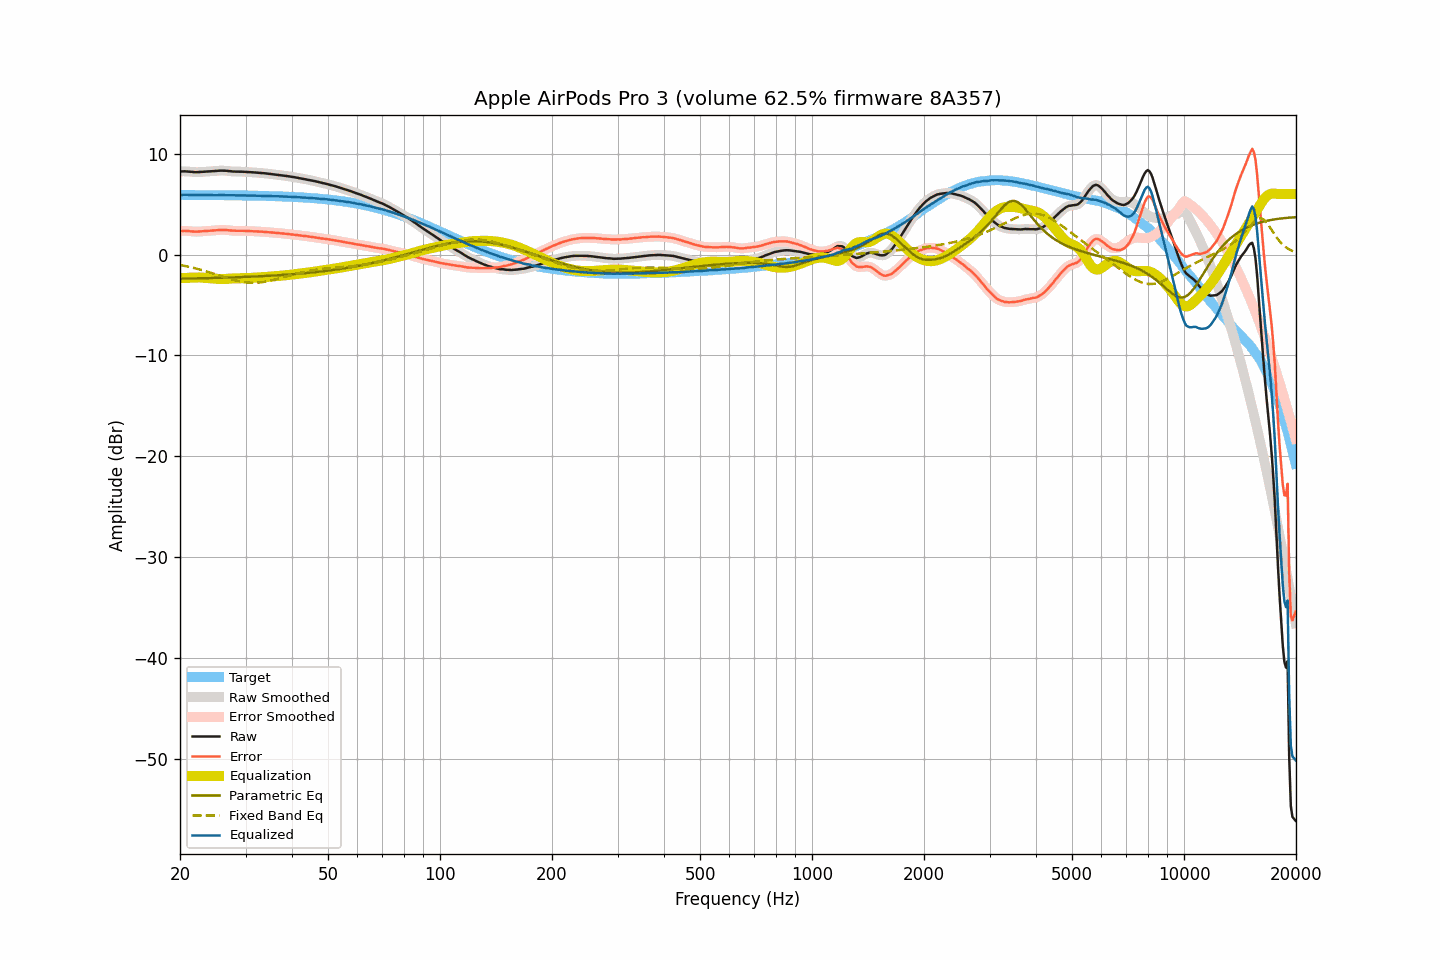

The table this chart was drawn from, first rows:
frequency, raw, smoothed, error, error_smoothed, equalization, parametric_eq, fixed_band_eq, equalized_raw, equalized_smoothed, target
20.00, 8.23, 8.23, 2.32, 2.32, -2.35, -2.40, -1.03, 5.88, 5.88, 5.91
20.20, 8.24, 8.25, 2.34, 2.34, -2.34, -2.39, -1.07, 5.90, 5.90, 5.91
20.40, 8.25, 8.25, 2.35, 2.34, -2.33, -2.39, -1.10, 5.92, 5.92, 5.91
20.61, 8.25, 8.25, 2.35, 2.34, -2.33, -2.39, -1.13, 5.93, 5.93, 5.91
20.81, 8.24, 8.24, 2.34, 2.34, -2.32, -2.39, -1.17, 5.93, 5.93, 5.91
21.02, 8.23, 8.23, 2.33, 2.33, -2.31, -2.38, -1.20, 5.92, 5.92, 5.91
21.23, 8.21, 8.22, 2.31, 2.31, -2.30, -2.38, -1.24, 5.91, 5.91, 5.90
21.44, 8.20, 8.20, 2.30, 2.30, -2.30, -2.38, -1.27, 5.90, 5.90, 5.90
21.66, 8.18, 8.18, 2.28, 2.28, -2.29, -2.37, -1.31, 5.90, 5.90, 5.90
21.87, 8.17, 8.17, 2.27, 2.27, -2.28, -2.37, -1.35, 5.89, 5.90, 5.90
22.09, 8.16, 8.17, 2.26, 2.27, -2.27, -2.37, -1.39, 5.89, 5.89, 5.90
22.31, 8.17, 8.17, 2.27, 2.27, -2.27, -2.36, -1.43, 5.90, 5.90, 5.90
22.54, 8.17, 8.17, 2.27, 2.27, -2.28, -2.36, -1.48, 5.90, 5.90, 5.90
22.76, 8.18, 8.18, 2.28, 2.29, -2.29, -2.36, -1.52, 5.90, 5.90, 5.90
22.99, 8.19, 8.20, 2.30, 2.30, -2.30, -2.35, -1.56, 5.90, 5.90, 5.90
23.22, 8.21, 8.21, 2.32, 2.31, -2.31, -2.35, -1.61, 5.90, 5.90, 5.90
23.45, 8.22, 8.22, 2.33, 2.33, -2.32, -2.35, -1.66, 5.90, 5.90, 5.90
23.69, 8.23, 8.23, 2.34, 2.34, -2.34, -2.34, -1.71, 5.90, 5.90, 5.89
23.92, 8.24, 8.24, 2.35, 2.35, -2.35, -2.34, -1.75, 5.89, 5.89, 5.89
24.16, 8.25, 8.25, 2.36, 2.36, -2.36, -2.33, -1.80, 5.89, 5.89, 5.89
24.40, 8.26, 8.26, 2.37, 2.37, -2.38, -2.33, -1.85, 5.89, 5.89, 5.89
24.65, 8.27, 8.27, 2.38, 2.38, -2.39, -2.33, -1.90, 5.88, 5.88, 5.89
24.89, 8.28, 8.29, 2.39, 2.40, -2.40, -2.32, -1.96, 5.88, 5.88, 5.89
25.14, 8.30, 8.30, 2.42, 2.41, -2.41, -2.32, -2.01, 5.89, 5.89, 5.89
25.39, 8.31, 8.31, 2.43, 2.43, -2.43, -2.31, -2.06, 5.89, 5.89, 5.89
25.65, 8.32, 8.32, 2.44, 2.44, -2.43, -2.31, -2.11, 5.89, 5.89, 5.88
25.91, 8.32, 8.32, 2.44, 2.44, -2.44, -2.30, -2.16, 5.89, 5.89, 5.88
26.16, 8.32, 8.32, 2.44, 2.44, -2.43, -2.30, -2.21, 5.89, 5.89, 5.88
26.43, 8.31, 8.31, 2.43, 2.43, -2.43, -2.29, -2.27, 5.89, 5.89, 5.88
26.69, 8.30, 8.30, 2.43, 2.42, -2.42, -2.29, -2.32, 5.89, 5.88, 5.88
26.96, 8.28, 8.28, 2.41, 2.41, -2.41, -2.28, -2.36, 5.88, 5.88, 5.88
27.23, 8.26, 8.26, 2.39, 2.39, -2.39, -2.28, -2.41, 5.87, 5.87, 5.87
27.50, 8.24, 8.25, 2.37, 2.37, -2.38, -2.27, -2.46, 5.86, 5.86, 5.87
27.77, 8.23, 8.23, 2.36, 2.36, -2.37, -2.27, -2.50, 5.86, 5.86, 5.87
28.05, 8.22, 8.22, 2.35, 2.36, -2.36, -2.26, -2.55, 5.86, 5.86, 5.87
28.33, 8.22, 8.22, 2.36, 2.36, -2.36, -2.26, -2.59, 5.86, 5.86, 5.87
28.62, 8.22, 8.22, 2.36, 2.36, -2.36, -2.25, -2.62, 5.87, 5.87, 5.86
28.90, 8.22, 8.22, 2.36, 2.36, -2.36, -2.25, -2.66, 5.87, 5.87, 5.86
29.19, 8.22, 8.22, 2.36, 2.36, -2.35, -2.24, -2.69, 5.87, 5.87, 5.86
29.48, 8.21, 8.21, 2.36, 2.36, -2.35, -2.23, -2.72, 5.86, 5.86, 5.86
29.78, 8.20, 8.20, 2.35, 2.35, -2.35, -2.23, -2.74, 5.86, 5.86, 5.85
30.08, 8.19, 8.19, 2.34, 2.34, -2.34, -2.22, -2.76, 5.85, 5.85, 5.85
30.38, 8.18, 8.18, 2.33, 2.33, -2.34, -2.21, -2.78, 5.85, 5.85, 5.85
30.68, 8.17, 8.17, 2.33, 2.33, -2.33, -2.21, -2.79, 5.84, 5.84, 5.85
30.99, 8.16, 8.16, 2.32, 2.32, -2.32, -2.20, -2.80, 5.84, 5.84, 5.84
31.30, 8.15, 8.15, 2.31, 2.31, -2.31, -2.19, -2.81, 5.84, 5.84, 5.84
31.61, 8.14, 8.14, 2.31, 2.31, -2.30, -2.19, -2.81, 5.84, 5.84, 5.84
31.93, 8.13, 8.13, 2.30, 2.30, -2.30, -2.18, -2.80, 5.84, 5.83, 5.83
32.24, 8.11, 8.12, 2.28, 2.29, -2.29, -2.17, -2.80, 5.83, 5.83, 5.83
32.57, 8.10, 8.10, 2.28, 2.28, -2.28, -2.16, -2.78, 5.82, 5.83, 5.83
32.89, 8.09, 8.09, 2.27, 2.27, -2.27, -2.16, -2.77, 5.82, 5.82, 5.82
33.22, 8.08, 8.08, 2.26, 2.26, -2.26, -2.15, -2.75, 5.82, 5.82, 5.82
33.55, 8.06, 8.07, 2.25, 2.25, -2.25, -2.14, -2.72, 5.82, 5.82, 5.82
33.89, 8.05, 8.05, 2.24, 2.24, -2.24, -2.13, -2.70, 5.82, 5.81, 5.81
34.23, 8.03, 8.03, 2.23, 2.23, -2.22, -2.12, -2.67, 5.81, 5.81, 5.81
34.57, 8.01, 8.01, 2.21, 2.21, -2.21, -2.12, -2.63, 5.80, 5.80, 5.80
34.92, 7.99, 7.99, 2.19, 2.19, -2.20, -2.11, -2.60, 5.80, 5.80, 5.80
35.27, 7.97, 7.97, 2.18, 2.18, -2.18, -2.10, -2.56, 5.79, 5.79, 5.79
35.62, 7.95, 7.96, 2.16, 2.17, -2.17, -2.09, -2.52, 5.78, 5.79, 5.79
35.97, 7.94, 7.94, 2.16, 2.16, -2.16, -2.08, -2.48, 5.79, 5.78, 5.78
... 635 more rows
